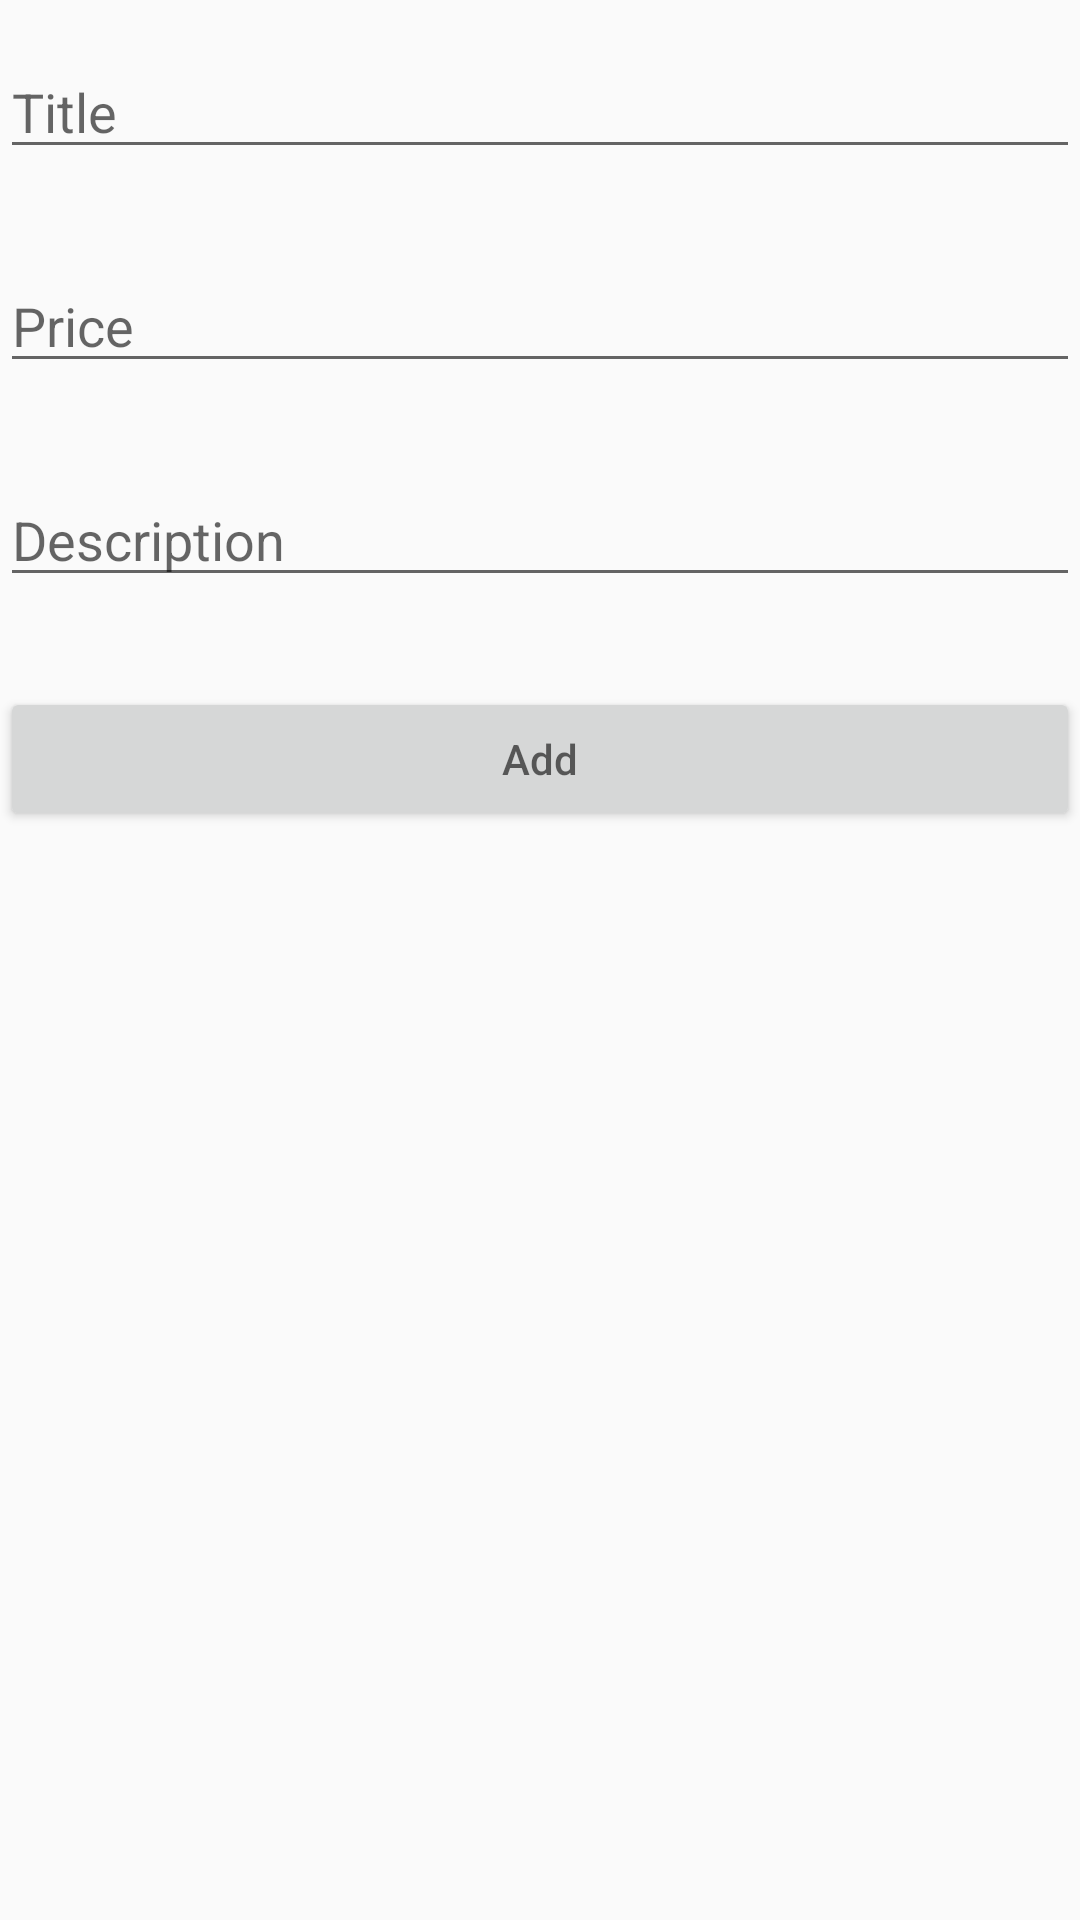

Here is an Android app screen rendered from its layout file. Give the layout XML and the strings, colors and styles it references.
<!-- AndroidManifest.xml: application theme AppTheme -->
<!-- res/layout/activity_item_add.xml -->
<?xml version="1.0" encoding="utf-8"?>
<LinearLayout xmlns:android="http://schemas.android.com/apk/res/android"
    xmlns:app="http://schemas.android.com/apk/res-auto"
    xmlns:tools="http://schemas.android.com/tools"
    android:layout_width="match_parent"
    android:layout_height="match_parent"
    android:orientation="vertical"
    android:layout_marginLeft="20dp"
    android:layout_marginRight="20dp"
    tools:context=".ItemAddActivity">

    <EditText
        android:id="@+id/itemadd_title"
        android:layout_width="match_parent"
        android:layout_height="wrap_content"
        android:layout_marginTop="15dp"
        android:layout_marginBottom="15dp"
        android:hint="Title" />
    <EditText
        android:id="@+id/itemadd_price"
        android:layout_width="match_parent"
        android:layout_height="wrap_content"
        android:layout_marginTop="15dp"
        android:layout_marginBottom="15dp"
        android:hint="Price" />
    <EditText
        android:id="@+id/itemadd_description"
        android:layout_width="match_parent"
        android:layout_height="wrap_content"
        android:layout_marginTop="15dp"
        android:layout_marginBottom="15dp"
        android:hint="Description" />

    <Button
        android:id="@+id/itemadd_submit"
        android:layout_width="match_parent"
        android:layout_height="wrap_content"
        android:layout_marginTop="15dp"
        android:layout_marginBottom="15dp"
        android:hint="Add" />
</LinearLayout>
<!-- resources referenced by this layout -->
<resources>
  <style name="AppTheme" parent="Theme.AppCompat.Light.DarkActionBar">
          
          <item name="colorPrimary">@color/colorPrimary</item>
          <item name="colorPrimaryDark">@color/colorPrimaryDark</item>
          <item name="colorAccent">@color/colorAccent</item>
          
  
      </style>
  <!-- not gathered from this repository: default colours our renderer supplied (Android Studio template values) -->
  <color name="colorPrimary">#FF6200EE</color>
  <color name="colorPrimaryDark">#FF3700B3</color>
  <color name="colorAccent">#FF03DAC5</color>
</resources>
